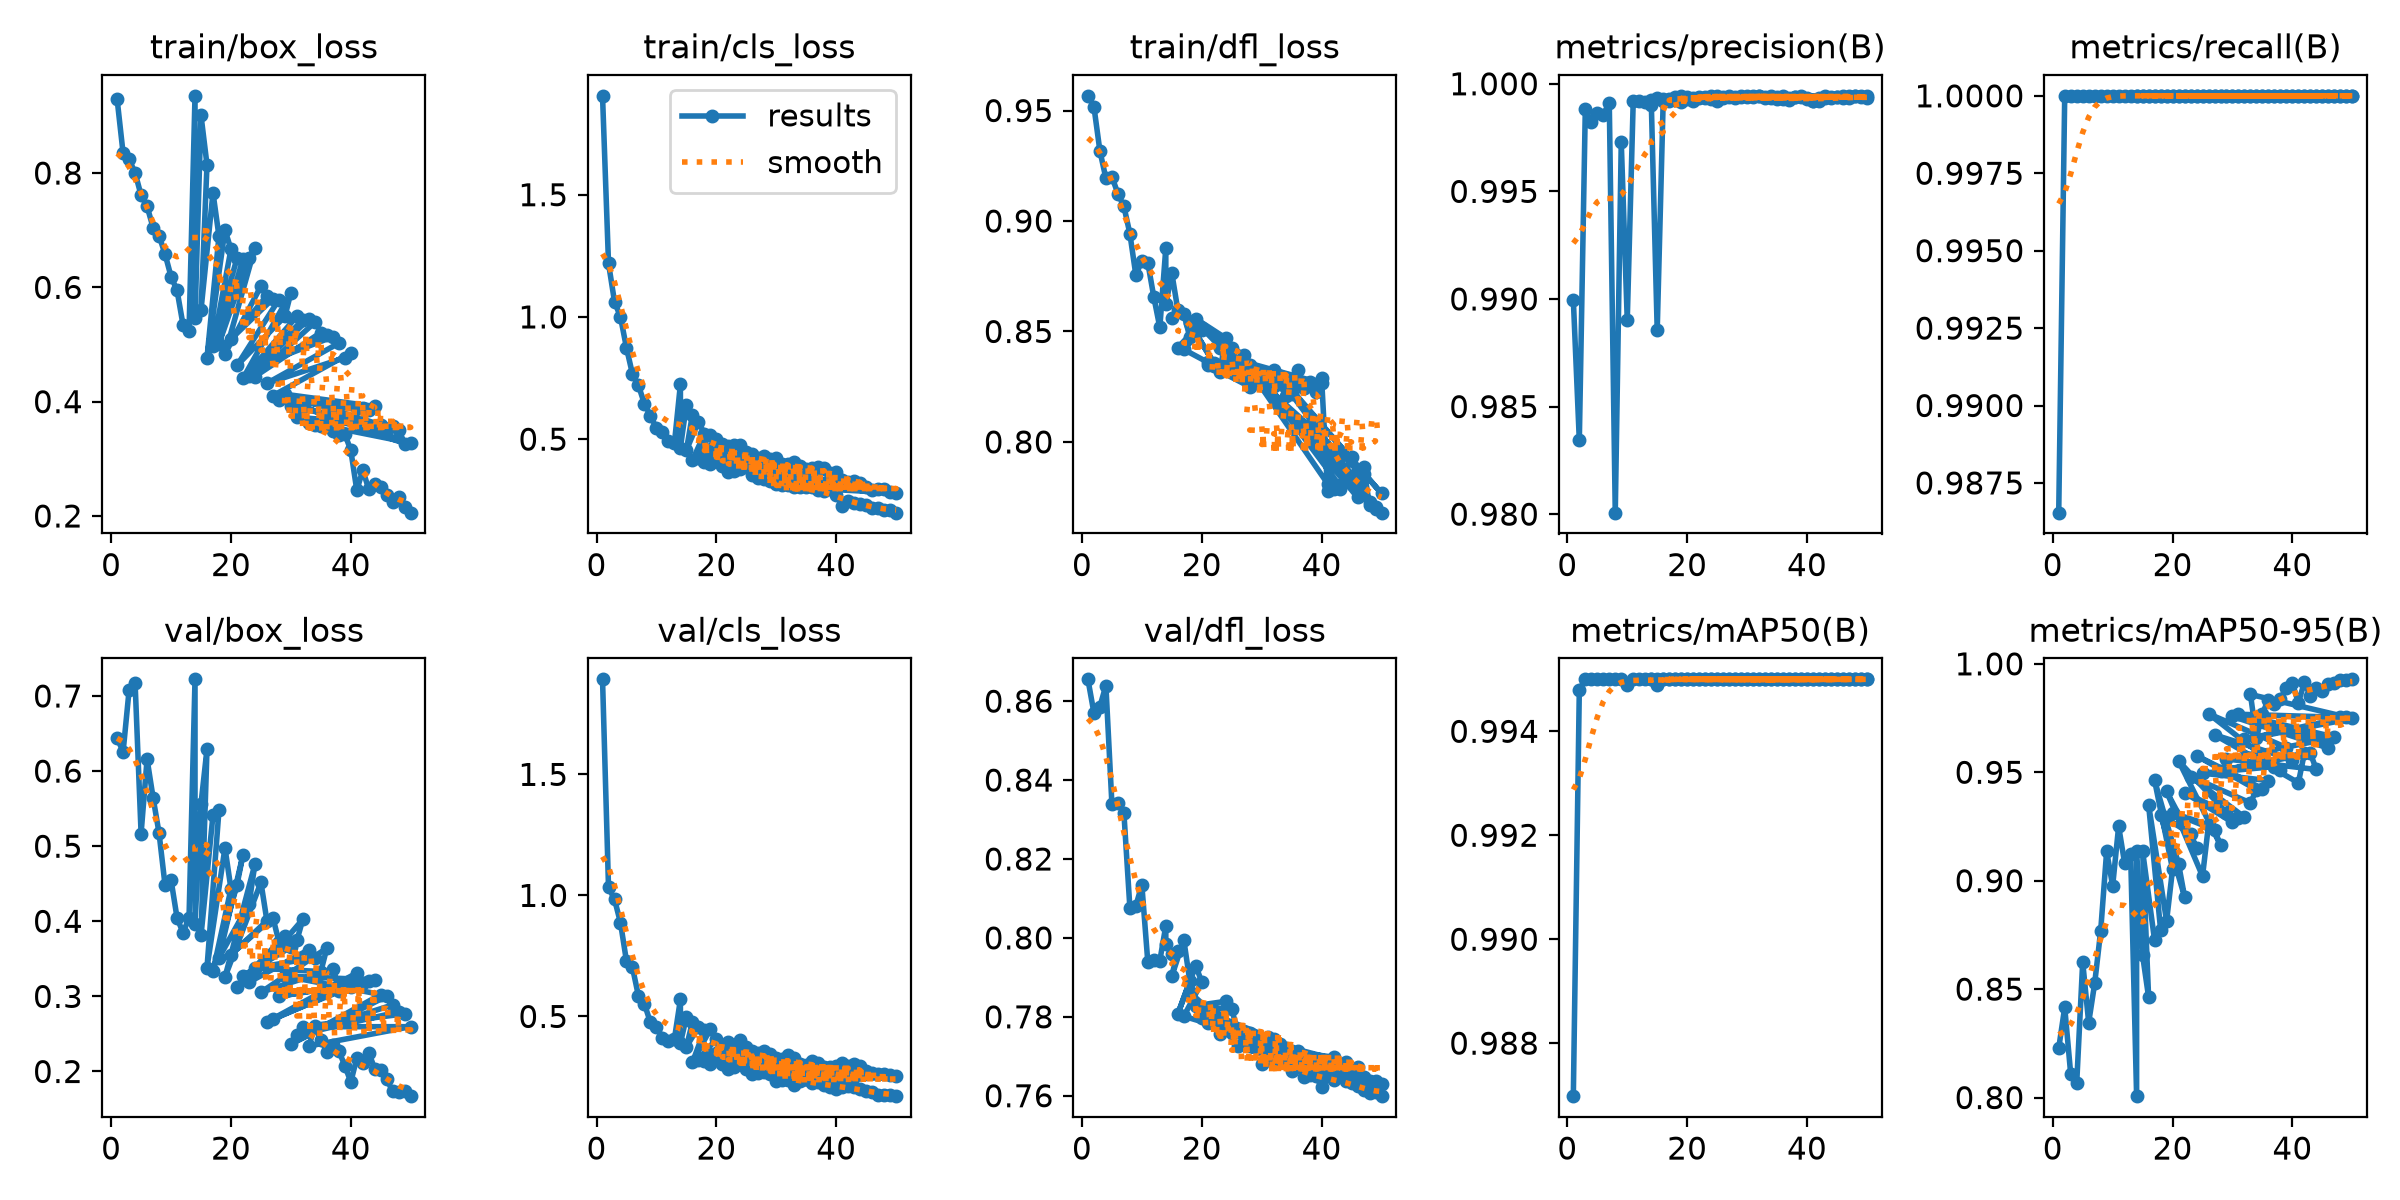

Values plotted in this chart, from the file beside it:
epoch, time, train/box_loss, train/cls_loss, train/dfl_loss, metrics/precision(B), metrics/recall(B), metrics/mAP50(B), metrics/mAP50-95(B), val/box_loss, val/cls_loss, val/dfl_loss, lr/pg0, lr/pg1, lr/pg2
1, 264.9, 0.9291, 1.905, 0.9567, 0.99, 0.9865, 0.987, 0.8228, 0.6438, 1.893, 0.8655, 0.00066, 0.00066, 0.00066
2, 528.2, 0.8344, 1.219, 0.9518, 0.9834, 1, 0.9948, 0.8416, 0.6258, 1.034, 0.857, 0.0013, 0.0013, 0.0013
3, 799.2, 0.8239, 1.063, 0.9317, 0.9988, 1, 0.995, 0.8108, 0.7079, 0.9839, 0.8586, 0.001914, 0.001914, 0.001914
4, 1059, 0.8003, 0.9995, 0.9193, 0.9982, 1, 0.995, 0.8066, 0.7173, 0.887, 0.8639, 0.001881, 0.001881, 0.001881
5, 1352, 0.7611, 0.8733, 0.9201, 0.9986, 1, 0.995, 0.8625, 0.5169, 0.7278, 0.834, 0.001842, 0.001842, 0.001842
6, 1791, 0.7416, 0.766, 0.9124, 0.9986, 1, 0.995, 0.8346, 0.616, 0.7023, 0.8341, 0.001802, 0.001802, 0.001802
7, 2250, 0.7046, 0.7199, 0.9066, 0.9991, 1, 0.995, 0.8526, 0.5647, 0.584, 0.8317, 0.001762, 0.001762, 0.001762
8, 2661, 0.6905, 0.6438, 0.8943, 0.9801, 1, 0.995, 0.8768, 0.5173, 0.551, 0.8077, 0.001723, 0.001723, 0.001723
9, 3088, 0.6581, 0.5962, 0.8755, 0.9973, 1, 0.995, 0.9136, 0.4479, 0.475, 0.8081, 0.001683, 0.001683, 0.001683
10, 3533, 0.6188, 0.544, 0.882, 0.989, 1, 0.9949, 0.8976, 0.455, 0.4568, 0.8134, 0.001644, 0.001644, 0.001644
11, 3975, 0.5947, 0.529, 0.881, 0.9992, 1, 0.995, 0.9251, 0.4047, 0.4128, 0.7938, 0.001604, 0.001604, 0.001604
12, 28744, 0.5344, 0.4934, 0.8656, 0.9992, 1, 0.995, 0.9081, 0.3847, 0.398, 0.7945, 0.001564, 0.001564, 0.001564
13, 29165, 0.523, 0.4843, 0.8518, 0.9991, 1, 0.995, 0.9125, 0.4044, 0.4073, 0.7942, 0.001525, 0.001525, 0.001525
14, 272.6, 0.9351, 0.7242, 0.8879, 0.999, 1, 0.995, 0.8006, 0.7222, 0.5702, 0.8031, 0.001485, 0.001485, 0.001485
14, 29699, 0.5465, 0.4652, 0.8622, 0.9992, 1, 0.995, 0.9136, 0.3964, 0.3898, 0.7985, 0.001485, 0.001485, 0.001485
15, 530.5, 0.9007, 0.6406, 0.8764, 0.9885, 1, 0.9949, 0.8655, 0.5566, 0.4979, 0.7958, 0.001446, 0.001446, 0.001446
16, 891.3, 0.8145, 0.6001, 0.8598, 0.9992, 1, 0.995, 0.8463, 0.6292, 0.4757, 0.7968, 0.001406, 0.001406, 0.001406
15, 30366, 0.5606, 0.4548, 0.8562, 0.9993, 1, 0.995, 0.9136, 0.3812, 0.3744, 0.7903, 0.001446, 0.001446, 0.001446
17, 1170, 0.7654, 0.5718, 0.8581, 0.9993, 1, 0.995, 0.8725, 0.5413, 0.4562, 0.7995, 0.001366, 0.001366, 0.001366
18, 1395, 0.6893, 0.5219, 0.8475, 0.9993, 1, 0.995, 0.8774, 0.5482, 0.4426, 0.7891, 0.001327, 0.001327, 0.001327
16, 30884, 0.477, 0.4126, 0.8427, 0.9993, 1, 0.995, 0.9351, 0.3382, 0.3099, 0.7807, 0.001406, 0.001406, 0.001406
19, 1671, 0.7002, 0.516, 0.8513, 0.9992, 1, 0.995, 0.8814, 0.4977, 0.4482, 0.793, 0.001287, 0.001287, 0.001287
20, 1962, 0.6666, 0.5015, 0.8505, 0.9994, 1, 0.995, 0.9053, 0.4432, 0.407, 0.7888, 0.001248, 0.001248, 0.001248
17, 31452, 0.4978, 0.4215, 0.8419, 0.9992, 1, 0.995, 0.9462, 0.3335, 0.3221, 0.7801, 0.001366, 0.001366, 0.001366
21, 2207, 0.651, 0.4786, 0.836, 0.9992, 1, 0.995, 0.9077, 0.4486, 0.3803, 0.7783, 0.001208, 0.001208, 0.001208
22, 2507, 0.6503, 0.4724, 0.8356, 0.9993, 1, 0.995, 0.8927, 0.4882, 0.3931, 0.7808, 0.001168, 0.001168, 0.001168
18, 32051, 0.5016, 0.4078, 0.8537, 0.9994, 1, 0.995, 0.9305, 0.3515, 0.314, 0.7862, 0.001327, 0.001327, 0.001327
23, 2806, 0.6519, 0.4743, 0.8316, 0.9993, 1, 0.995, 0.9216, 0.4229, 0.3835, 0.7756, 0.001129, 0.001129, 0.001129
24, 3103, 0.6696, 0.4773, 0.847, 0.9993, 1, 0.995, 0.9151, 0.476, 0.4037, 0.7839, 0.001089, 0.001089, 0.001089
19, 32616, 0.4834, 0.3973, 0.8558, 0.9994, 1, 0.995, 0.9412, 0.3257, 0.3056, 0.7828, 0.001287, 0.001287, 0.001287
25, 3356, 0.602, 0.4488, 0.8424, 0.9992, 1, 0.995, 0.9021, 0.4519, 0.3748, 0.7819, 0.00105, 0.00105, 0.00105
26, 3603, 0.5855, 0.4381, 0.8349, 0.9993, 1, 0.995, 0.9258, 0.4007, 0.3593, 0.7764, 0.00101, 0.00101, 0.00101
20, 33122, 0.5096, 0.4102, 0.8516, 0.9993, 1, 0.995, 0.9312, 0.3557, 0.3269, 0.7797, 0.001248, 0.001248, 0.001248
27, 3854, 0.58, 0.4248, 0.8394, 0.9994, 1, 0.995, 0.9234, 0.4049, 0.3489, 0.7752, 0.0009704, 0.0009704, 0.0009704
28, 4097, 0.5787, 0.4322, 0.825, 0.9994, 1, 0.995, 0.9164, 0.3728, 0.356, 0.7759, 0.0009308, 0.0009308, 0.0009308
21, 33618, 0.4633, 0.3915, 0.8348, 0.9993, 1, 0.995, 0.9553, 0.3129, 0.3051, 0.7805, 0.001208, 0.001208, 0.001208
29, 4339, 0.5491, 0.4167, 0.8267, 0.9994, 1, 0.995, 0.9313, 0.3808, 0.3459, 0.7735, 0.0008912, 0.0008912, 0.0008912
30, 4584, 0.5906, 0.4218, 0.83, 0.9994, 1, 0.995, 0.9269, 0.3658, 0.3288, 0.7725, 0.0008516, 0.0008516, 0.0008516
22, 34114, 0.4405, 0.366, 0.8342, 0.9994, 1, 0.995, 0.9406, 0.327, 0.2847, 0.7805, 0.001168, 0.001168, 0.001168
31, 4842, 0.5493, 0.3993, 0.8303, 0.9994, 1, 0.995, 0.9288, 0.3746, 0.3259, 0.775, 0.000812, 0.000812, 0.000812
32, 5110, 0.5436, 0.3998, 0.8255, 0.9994, 1, 0.995, 0.9293, 0.4027, 0.3411, 0.7745, 0.0007724, 0.0007724, 0.0007724
23, 34576, 0.4456, 0.3681, 0.8426, 0.9994, 1, 0.995, 0.948, 0.3189, 0.2931, 0.7789, 0.001129, 0.001129, 0.001129
33, 5319, 0.5447, 0.4077, 0.8271, 0.9994, 1, 0.995, 0.9359, 0.3622, 0.3266, 0.7732, 0.0007328, 0.0007328, 0.0007328
34, 5522, 0.5387, 0.3902, 0.829, 0.9994, 1, 0.995, 0.942, 0.3517, 0.3047, 0.7722, 0.0006932, 0.0006932, 0.0006932
24, 34943, 0.444, 0.3767, 0.837, 0.9994, 1, 0.995, 0.9577, 0.3377, 0.3075, 0.7777, 0.001089, 0.001089, 0.001089
35, 5728, 0.521, 0.3797, 0.8215, 0.9994, 1, 0.995, 0.9425, 0.3331, 0.295, 0.7713, 0.0006536, 0.0006536, 0.0006536
36, 5932, 0.5168, 0.3827, 0.8266, 0.9994, 1, 0.995, 0.9462, 0.3643, 0.3174, 0.7713, 0.000614, 0.000614, 0.000614
25, 35321, 0.4648, 0.3847, 0.8372, 0.9994, 1, 0.995, 0.9496, 0.3055, 0.2825, 0.7759, 0.00105, 0.00105, 0.00105
37, 6128, 0.5135, 0.384, 0.8243, 0.9993, 1, 0.995, 0.9526, 0.3366, 0.3075, 0.7682, 0.0005744, 0.0005744, 0.0005744
38, 6331, 0.5023, 0.3814, 0.8271, 0.9994, 1, 0.995, 0.9511, 0.3076, 0.2931, 0.7671, 0.0005348, 0.0005348, 0.0005348
26, 35698, 0.4321, 0.3542, 0.8319, 0.9994, 1, 0.995, 0.977, 0.2658, 0.2642, 0.7725, 0.00101, 0.00101, 0.00101
39, 6544, 0.4769, 0.3619, 0.8227, 0.9994, 1, 0.995, 0.9614, 0.3144, 0.2922, 0.7664, 0.0004952, 0.0004952, 0.0004952
40, 6760, 0.4854, 0.367, 0.8265, 0.9993, 1, 0.995, 0.9559, 0.3126, 0.2936, 0.7666, 0.0004556, 0.0004556, 0.0004556
27, 36103, 0.4104, 0.3419, 0.8364, 0.9994, 1, 0.995, 0.9673, 0.2703, 0.2677, 0.7734, 0.0009704, 0.0009704, 0.0009704
41, 6965, 0.3882, 0.3336, 0.7811, 0.9992, 1, 0.995, 0.9452, 0.3312, 0.3056, 0.7683, 0.000416, 0.000416, 0.000416
42, 7180, 0.3881, 0.3262, 0.791, 0.9993, 1, 0.995, 0.9588, 0.3179, 0.2963, 0.7698, 0.0003764, 0.0003764, 0.0003764
28, 36508, 0.4032, 0.3352, 0.8348, 0.9993, 1, 0.995, 0.9507, 0.3, 0.2713, 0.7726, 0.0009308, 0.0009308, 0.0009308
43, 7375, 0.3848, 0.3292, 0.7803, 0.9994, 1, 0.995, 0.9587, 0.3202, 0.3053, 0.7676, 0.0003368, 0.0003368, 0.0003368
44, 7580, 0.3916, 0.3212, 0.7841, 0.9994, 1, 0.995, 0.9513, 0.322, 0.2937, 0.7685, 0.0002972, 0.0002972, 0.0002972
29, 36878, 0.413, 0.3305, 0.8301, 0.9994, 1, 0.995, 0.9561, 0.3271, 0.2612, 0.7745, 0.0008912, 0.0008912, 0.0008912
... 27 more rows
